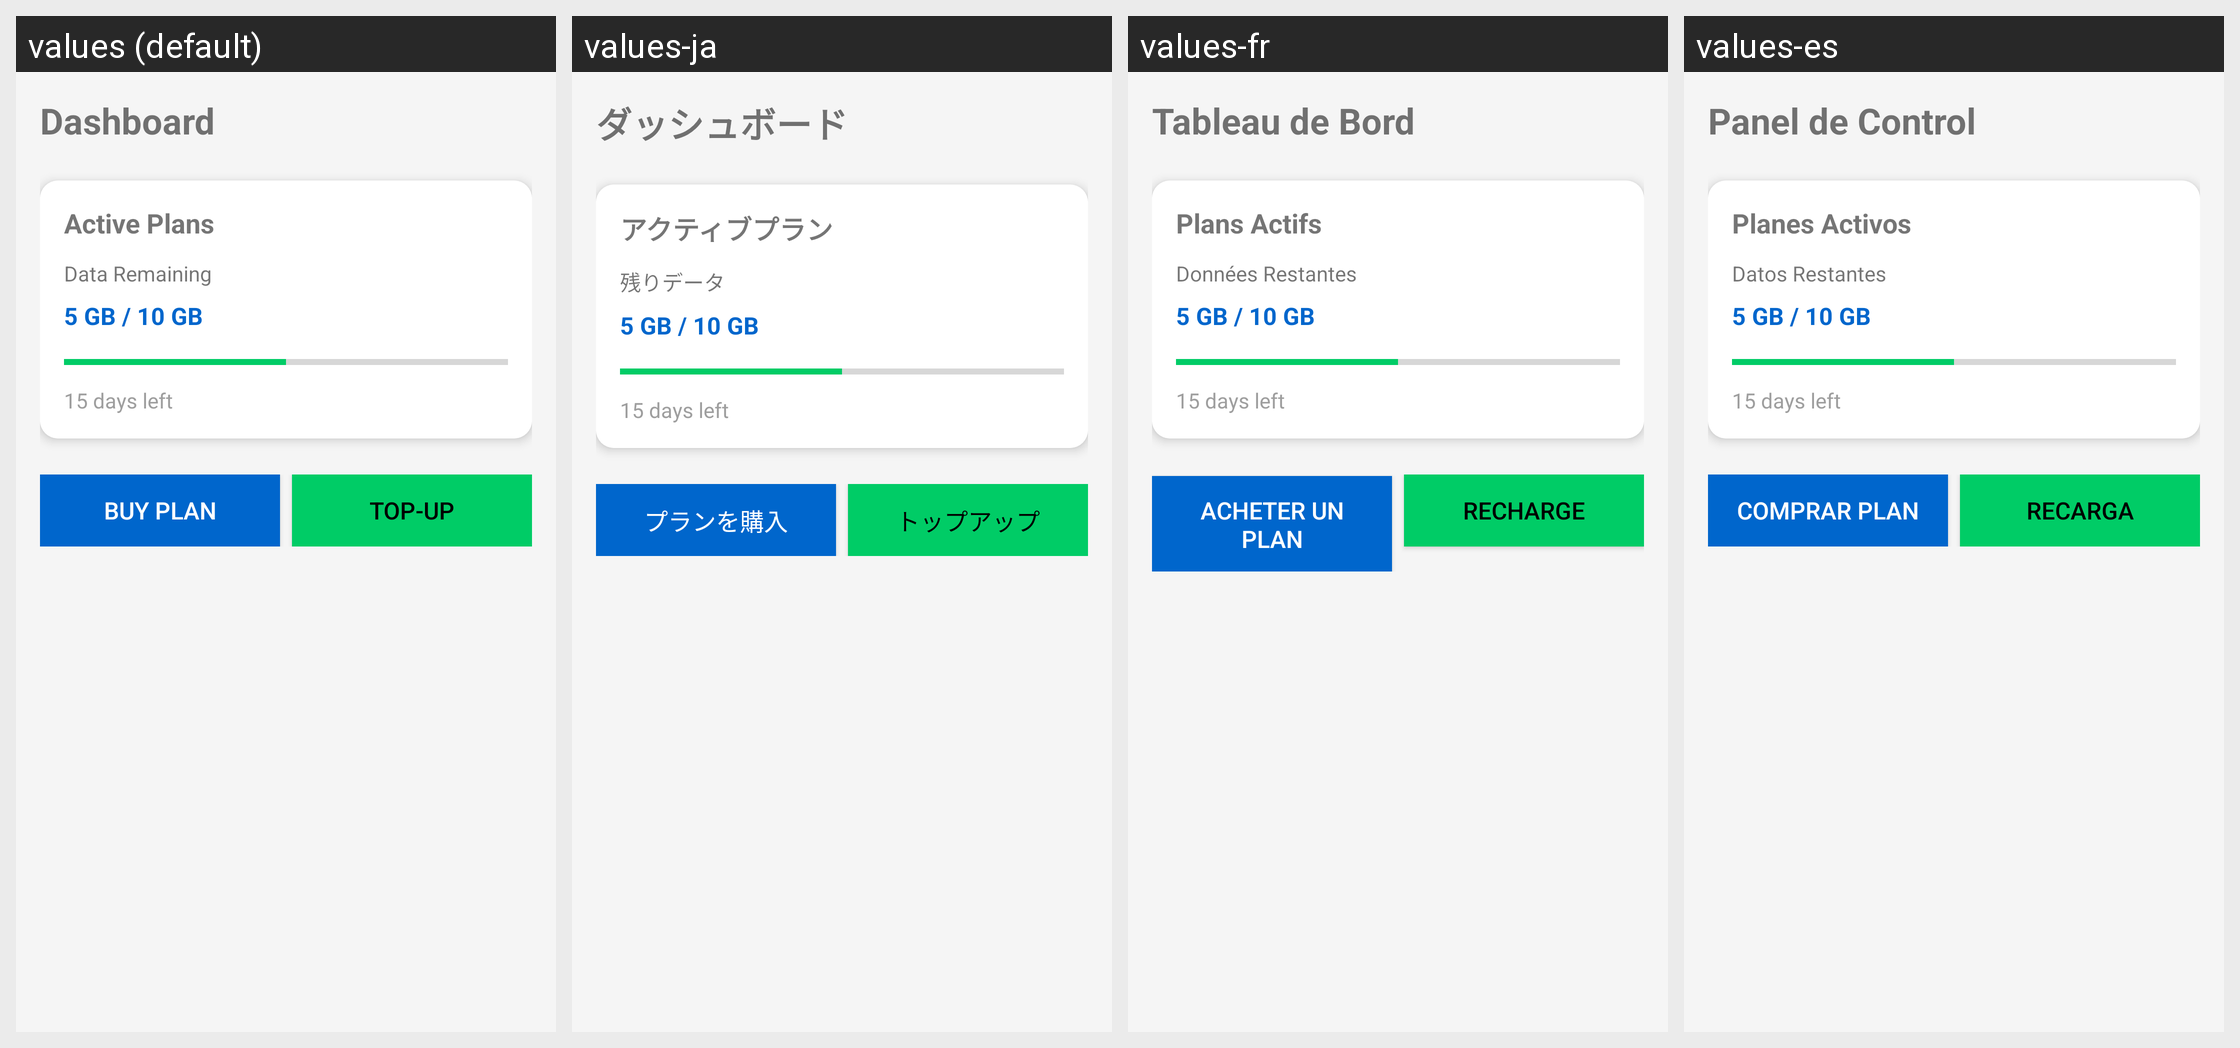

The same Android screen rendered under several of its app's locales, left to right. List the strings drawn on it with the default value and each locale's translation.
Android screen res/layout/fragment_dashboard.xml rendered under 4 locales, left to right: values (default), values-ja, values-fr, values-es. Device: Nexus 5 (rendered at 1080×1920; each locale shown at half size, 540×960, under a caption strip naming it); theme Theme.eSIMTravelApp.
Other locales in the repository, not shown: values-de, values-zh.
Strings drawn on this screen, with the default value and each locale's value (text and hints the layout hard-codes, and strings that could not be matched under every locale, appear in the picture but are not listed):

dashboard_title
  values: Dashboard
  values-ja: ダッシュボード
  values-fr: Tableau de Bord
  values-es: Panel de Control

active_plans
  values: Active Plans
  values-ja: アクティブプラン
  values-fr: Plans Actifs
  values-es: Planes Activos

data_remaining
  values: Data Remaining
  values-ja: 残りデータ
  values-fr: Données Restantes
  values-es: Datos Restantes

buy_plan
  values: Buy Plan
  values-ja: プランを購入
  values-fr: Acheter un Plan
  values-es: Comprar Plan

topup
  values: Top-Up
  values-ja: トップアップ
  values-fr: Recharge
  values-es: Recarga
